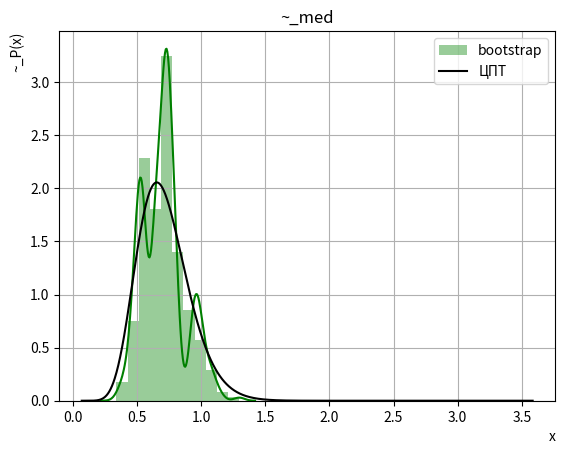

Write the Python code that produced this figure.
import numpy as np
from scipy import stats
from math import comb
import matplotlib.pyplot as plt
import seaborn as sns

def get_bootstrap(x, n_sample):
    sample = np.random.choice(x, size = (x.size, n_sample), replace = True)
    return sample

a = "0,069 0,093 0,158 0,199 0,339 0,385 0,388 0,452 0,482 0,517 0,543 0,648 0,719 0,735 0,789 0,944 0,996 1,071 1,136 1,297 1,888 2,125 2,306 3,291 3,585"
a = a.replace(',','.')

x = list(map(float, a.split(' ')))
x = np.array(x)

n_full=1000
k = round(1+np.log2(n_full))
m_lambda = 1

x_boot = get_bootstrap(x, n_full)
x_boot_med = np.median(x_boot, axis = 0)
l = np.max(x_boot_med) - np.min(x_boot_med)
delta = l/k
sns.distplot(x_boot_med, color='green', bins = k, kde = True, label = 'bootstrap')

i_med = len(x)//2+1 if len(x)%2!=0 else 0
x_med = np.linspace(np.min(x), np.max(x), n_full)
plt.plot(x_med, len(x) * np.exp(-x_med) * comb(len(x)-1, i_med-1) * np.exp(-x_med)**(i_med-1) * (1 - np.exp(-x_med))**(len(x) - i_med),
        color='black', label = 'ЦПТ')   

plt.title('~_med')
plt.xlabel('x', loc='right')
plt.ylabel('~_P(x)', loc='top')
plt.grid()
plt.legend()
plt.show()